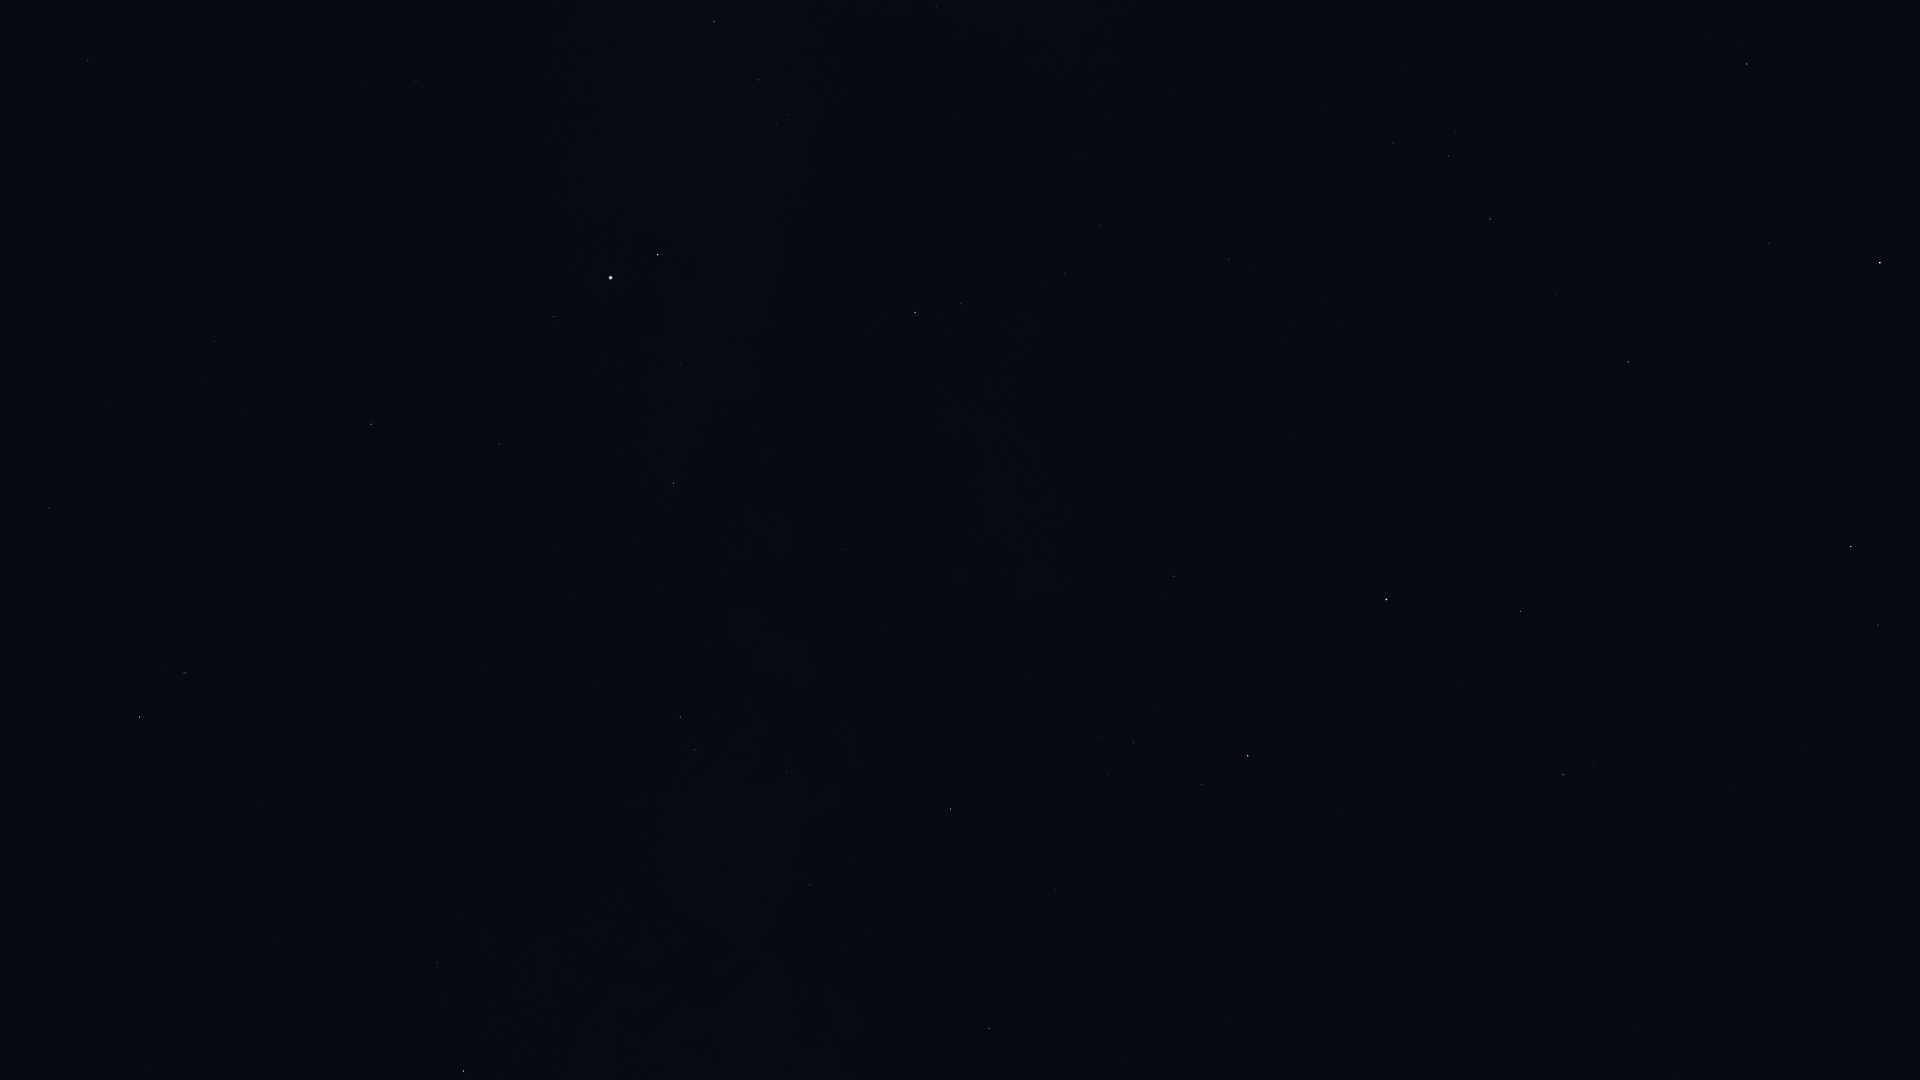

Data behind this chart, as committed beside it:
Star_ID, Name, X, Y
80463, Cujam, 1805, 746
80816, Kornephoros, 1851, 547
80883, Marfik, 1637, 1027
81022, Rosalíadecastro, 1627, 1019
82651, Mahsati, 1615, 724
83000, HIP 83000, 1563, 775
83207, HIP 83207, 1769, 243
84345, Rasalgethi, 1521, 611
84379, Sarin, 1628, 362
84380, HIP 84380, 1747, 64
84606, HIP 84606, 1738, 47
85112, HIP 85112, 1706, 39
85693, Maasym, 1556, 295
86032, Rasalhague, 1387, 600
86742, Cebalrai, 1248, 756
86974, HIP 86974, 1490, 219
87933, HIP 87933, 1449, 156
88048, HIP 88048, 989, 1029
88670, HIP 88670, 968, 975
88794, HIP 88794, 1393, 143
90004, Alasia, 838, 1007
90441, HIP 90441, 955, 724
90595, HIP 90595, 765, 1044
91117, HIP 91117, 810, 885
92175, HIP 92175, 787, 772
92202, HIP 92202, 773, 792
92814, HIP 92814, 613, 991
92895, Kaveh, 849, 550
92946, Alya, 846, 549
93747, Okab, 915, 312
94141, Albaldah, 464, 1071
94820, HIP 94820, 446, 1000
95168, HIP 95168, 437, 963
95771, Anser, 937, 7
96078, Uruk, 810, 174
96757, Sham, 789, 115
96837, HIP 96837, 777, 123
97278, Tarazed, 658, 255
97365, HIP 97365, 759, 80
97649, Altair, 611, 278
97938, Libertas, 587, 275
98036, Alshain, 554, 317
98066, Terebellum, 145, 1070
98337, HIP 98337, 714, 22
99711, Phoenicia, 356, 417
99894, Chechia, 416, 288
100064, Algedi, 184, 673
100310, Alshat, 167, 670
100345, Dabih, 140, 717
101421, Aldulfin, 416, 81
102618, Albali, 49, 508
104987, Kitalpha, 88, 61
